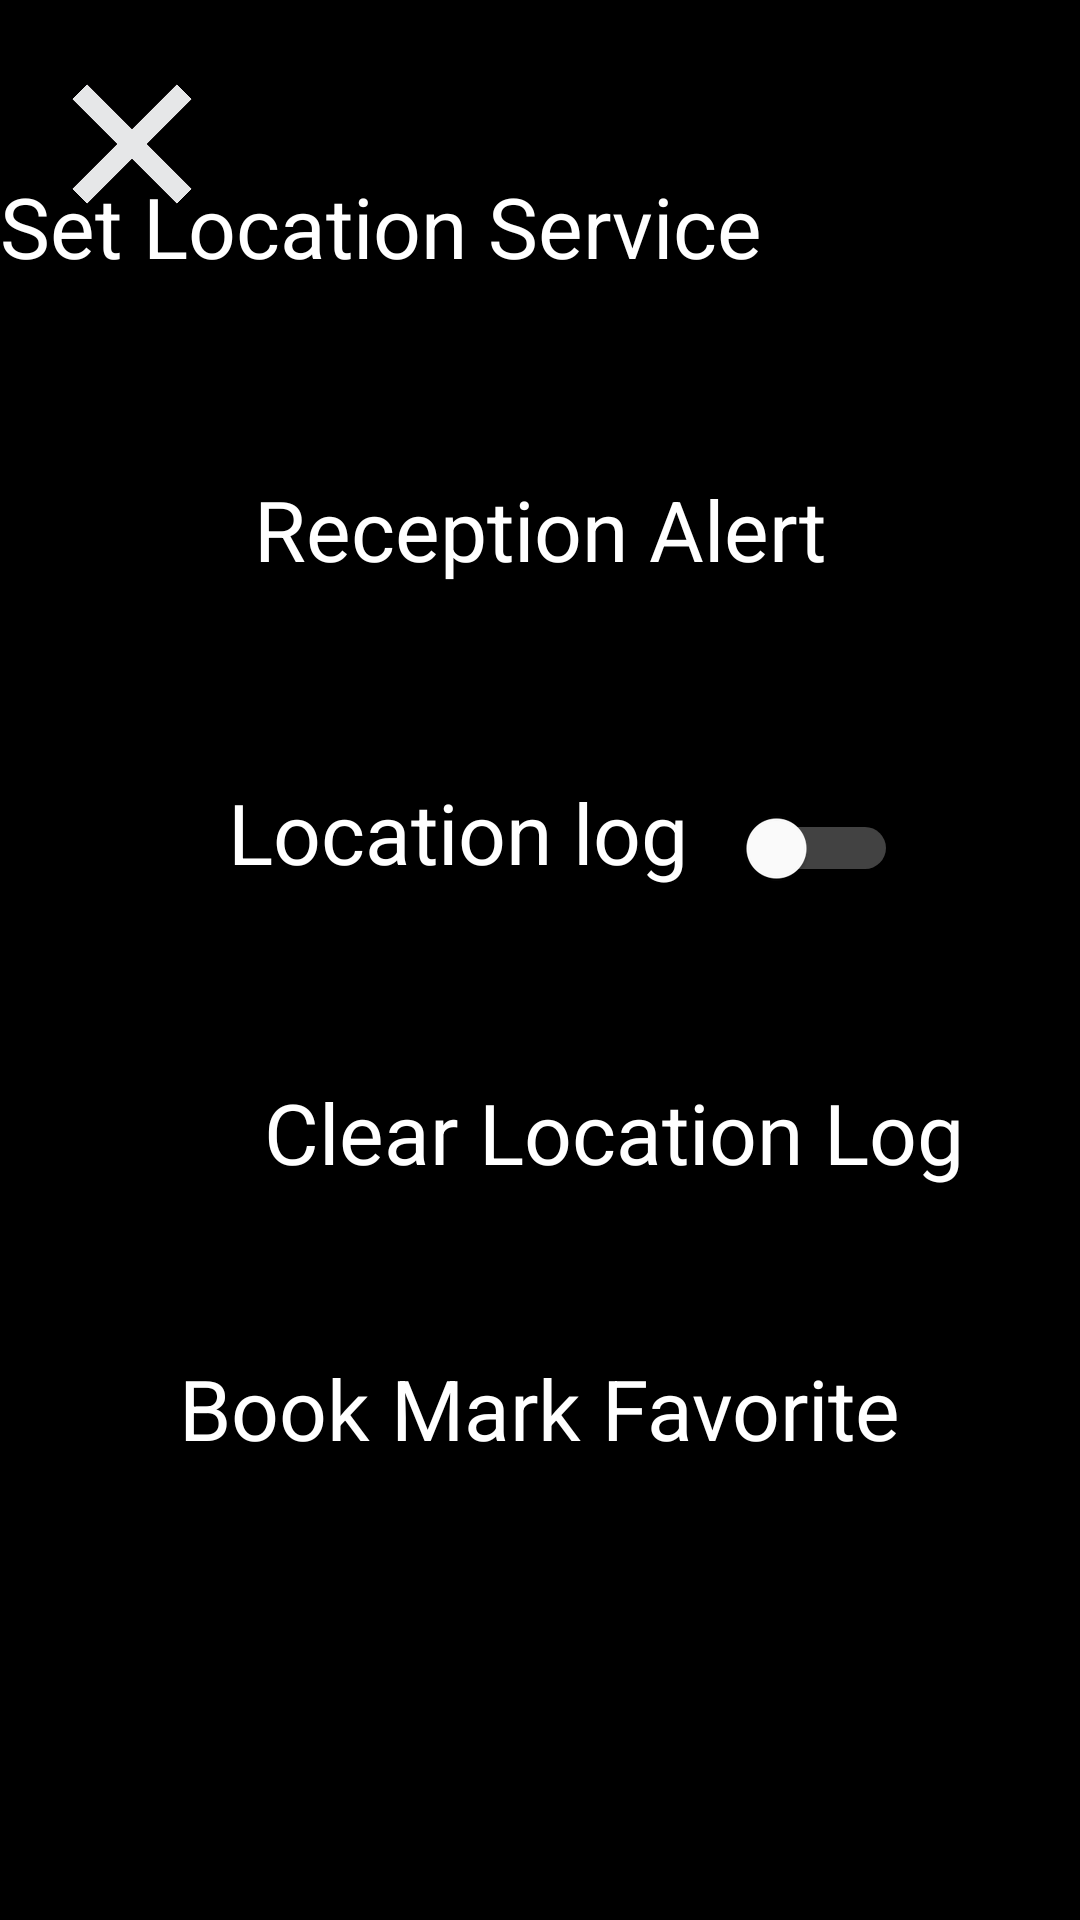

Here is an Android app screen rendered from its layout file. Give the layout XML and the strings, colors and styles it references.
<!-- AndroidManifest.xml: activity theme Theme.Thecompass -->
<!-- res/layout/activity_setting.xml -->
<?xml version="1.0" encoding="utf-8"?>
<androidx.constraintlayout.widget.ConstraintLayout xmlns:android="http://schemas.android.com/apk/res/android"
    xmlns:app="http://schemas.android.com/apk/res-auto"
    xmlns:tools="http://schemas.android.com/tools"
    android:layout_width="match_parent"
    android:layout_height="match_parent"
    android:background="#000000"
    android:fitsSystemWindows="true"
    tools:context=".SettingActivity">

    <ImageView
        android:id="@+id/BtnReturn_Set"
        android:layout_width="40dp"
        android:layout_height="40dp"
        android:layout_marginStart="24dp"
        android:layout_marginTop="28dp"
        android:contentDescription="Close"
        android:src="@drawable/close_icon"
        app:layout_constraintStart_toStartOf="parent"
        app:layout_constraintTop_toTopOf="parent" />

    <TextView
        android:id="@+id/locationServiceText"
        android:layout_width="wrap_content"
        android:layout_height="38dp"
        android:layout_marginHorizontal="5dp"
        android:layout_marginStart="27dp"
        android:layout_marginEnd="27dp"
        android:layout_marginBottom="63dp"
        android:text="Set Location Service Intervals"
        android:textColor="#FFFFFF"
        android:textSize="28sp"
        app:layout_constraintBottom_toTopOf="@+id/receptionAlertText"
        app:layout_constraintEnd_toEndOf="parent"
        app:layout_constraintStart_toStartOf="parent" />

    <TextView
        android:id="@+id/receptionAlertText"
        android:layout_width="wrap_content"
        android:layout_height="wrap_content"
        android:layout_marginStart="112dp"
        android:layout_marginEnd="112dp"
        android:layout_marginBottom="445dp"
        android:text="Reception Alert"
        android:textColor="#FFFFFF"
        android:textSize="28sp"
        app:layout_constraintBottom_toBottomOf="parent"
        app:layout_constraintEnd_toEndOf="parent"
        app:layout_constraintStart_toStartOf="parent" />

    <TextView
        android:id="@+id/bookMarkFavorateText"
        android:layout_width="wrap_content"
        android:layout_height="wrap_content"
        android:layout_marginStart="112dp"
        android:layout_marginEnd="112dp"
        android:layout_marginBottom="152dp"
        android:text="Book Mark Favorite"
        android:textColor="#FFFFFF"
        android:textSize="28sp"
        android:clickable="true"
        android:focusable="true"
        app:layout_constraintBottom_toBottomOf="parent"
        app:layout_constraintEnd_toEndOf="parent"
        app:layout_constraintStart_toStartOf="parent" />

    <TextView
        android:id="@+id/clearLocationLogText"
        android:layout_width="wrap_content"
        android:layout_height="wrap_content"
        android:layout_marginStart="88dp"
        android:layout_marginBottom="244dp"
        android:text="Clear Location Log"
        android:textColor="#FFFFFF"
        android:textSize="28sp"
        app:layout_constraintBottom_toBottomOf="parent"
        app:layout_constraintStart_toStartOf="parent" />

    <TextView
        android:id="@+id/LocationLogText"
        android:layout_width="wrap_content"
        android:layout_height="wrap_content"
        android:layout_marginStart="76dp"
        android:layout_marginBottom="344dp"
        android:text="Location log"
        android:textColor="#FFFFFF"
        android:textSize="28sp"
        app:layout_constraintBottom_toBottomOf="parent"
        app:layout_constraintStart_toStartOf="parent" />

    <TextView
        android:id="@+id/LogstatusText"
        android:layout_width="wrap_content"
        android:layout_height="wrap_content"
        android:layout_marginStart="320dp"
        android:layout_marginBottom="344dp"
        android:textColor="#FFFFFF"
        android:textSize="28sp"
        app:layout_constraintBottom_toBottomOf="parent"
        app:layout_constraintStart_toStartOf="parent" />

    <Switch
        android:id="@+id/locationLogSwitch"
        android:layout_width="wrap_content"
        android:layout_height="wrap_content"
        android:layout_marginStart="16dp"
        android:layout_marginTop="74dp"
        android:layout_marginBottom="62dp"
        android:thumbTint="@color/white"
        android:trackTint="@color/white"
        app:layout_constraintBottom_toTopOf="@+id/clearLocationLogText"
        app:layout_constraintStart_toEndOf="@+id/LocationLogText"
        app:layout_constraintTop_toBottomOf="@+id/receptionAlertText" />

</androidx.constraintlayout.widget.ConstraintLayout>
<!-- resources referenced by this layout -->
<resources>
  <!-- drawable close_icon: png bitmap (drawable, 21975 bytes) -->
  <style name="Theme.Thecompass" parent="Base.Theme.Thecompass" />
  <style name="Base.Theme.Thecompass" parent="Theme.Material3.DayNight.NoActionBar">
          
          
      </style>
  <!-- not gathered from this repository: default colours our renderer supplied (Android Studio template values) -->
  <color name="white">#FFFFFFFF</color>
</resources>
